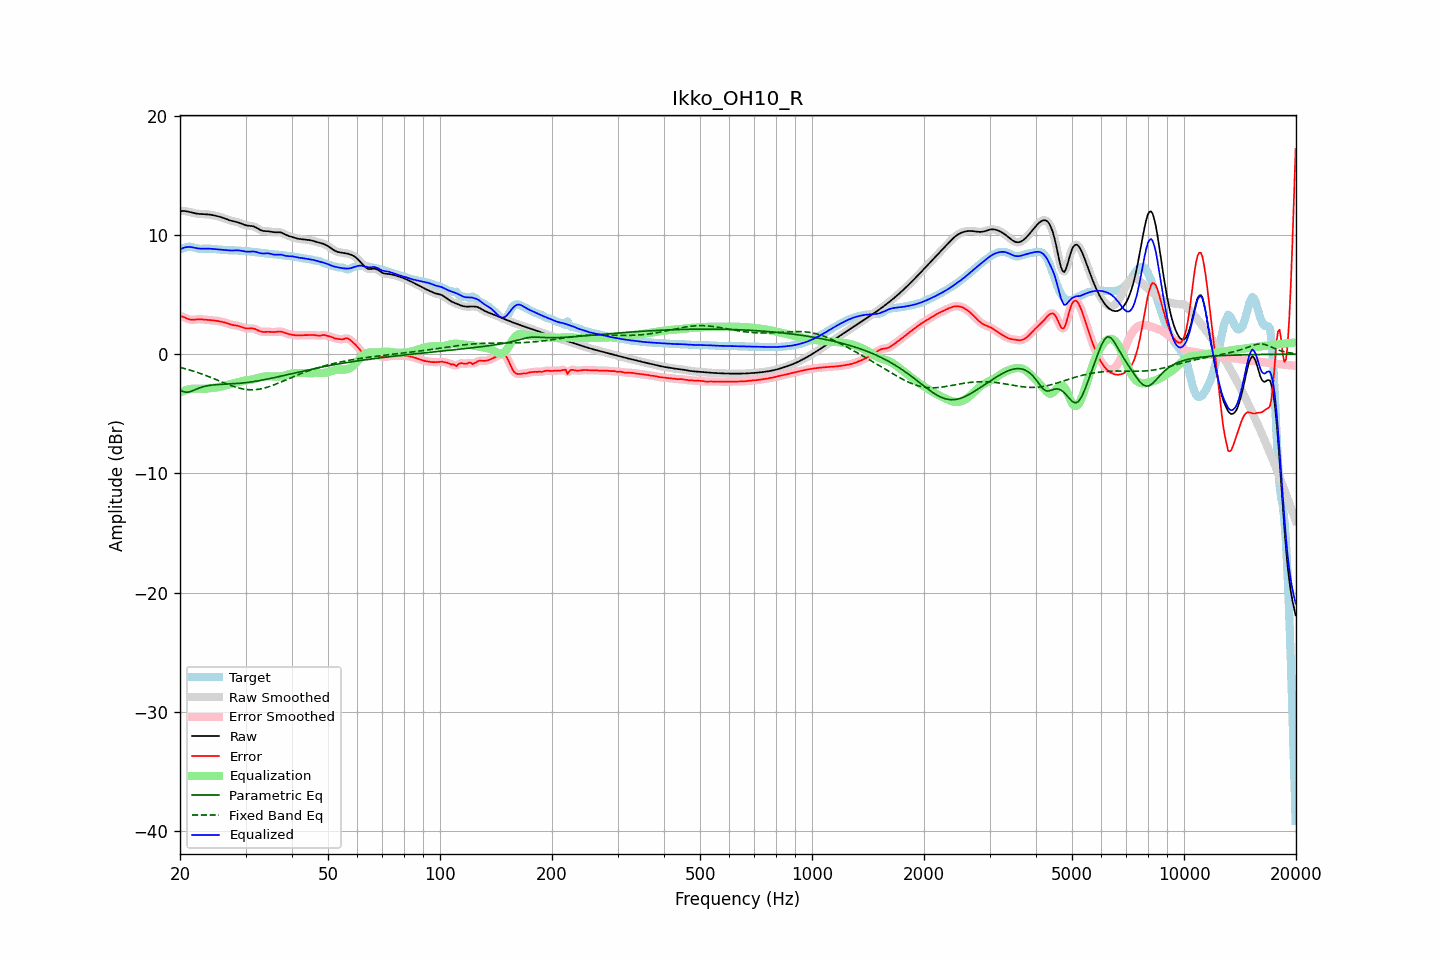

Source data for this figure (header and first rows):
frequency, raw, error, smoothed, error_smoothed, equalization, parametric_eq, fixed_band_eq, equalized_raw, equalized_smoothed, target
20.00, 11.99, 3.19, 11.99, 3.20, -3.21, -3.00, -1.11, 8.78, 8.78, 8.80
20.20, 12.00, 3.17, 12.00, 3.16, -3.15, -3.07, -1.14, 8.85, 8.85, 8.83
20.40, 12.00, 3.12, 12.00, 3.11, -3.09, -3.14, -1.18, 8.91, 8.91, 8.88
20.61, 12.00, 3.07, 11.99, 3.06, -3.04, -3.17, -1.22, 8.95, 8.95, 8.93
20.81, 11.98, 3.00, 11.98, 3.00, -3.00, -3.20, -1.25, 8.98, 8.98, 8.98
21.02, 11.95, 2.95, 11.95, 2.95, -2.96, -3.18, -1.29, 8.99, 8.99, 9.00
21.23, 11.92, 2.90, 11.92, 2.91, -2.93, -3.16, -1.33, 8.98, 8.98, 9.02
21.44, 11.88, 2.88, 11.88, 2.89, -2.91, -3.11, -1.37, 8.97, 8.97, 9.00
21.66, 11.85, 2.89, 11.85, 2.88, -2.90, -3.06, -1.41, 8.95, 8.95, 8.96
21.87, 11.82, 2.89, 11.82, 2.89, -2.89, -3.00, -1.45, 8.92, 8.92, 8.92
22.09, 11.79, 2.91, 11.79, 2.91, -2.90, -2.95, -1.50, 8.90, 8.90, 8.89
22.31, 11.77, 2.92, 11.77, 2.92, -2.90, -2.89, -1.54, 8.87, 8.87, 8.85
22.54, 11.76, 2.92, 11.76, 2.92, -2.91, -2.84, -1.59, 8.85, 8.85, 8.83
22.76, 11.75, 2.92, 11.75, 2.92, -2.91, -2.79, -1.64, 8.84, 8.84, 8.83
22.99, 11.75, 2.91, 11.75, 2.91, -2.91, -2.75, -1.68, 8.84, 8.84, 8.84
23.22, 11.74, 2.90, 11.74, 2.90, -2.90, -2.71, -1.73, 8.84, 8.84, 8.84
23.45, 11.73, 2.88, 11.73, 2.88, -2.89, -2.68, -1.78, 8.84, 8.84, 8.85
23.69, 11.72, 2.87, 11.72, 2.87, -2.88, -2.65, -1.84, 8.84, 8.84, 8.85
23.92, 11.71, 2.86, 11.71, 2.86, -2.87, -2.63, -1.89, 8.84, 8.84, 8.85
24.16, 11.69, 2.85, 11.69, 2.85, -2.85, -2.61, -1.94, 8.84, 8.84, 8.84
24.40, 11.67, 2.84, 11.67, 2.84, -2.84, -2.59, -2.00, 8.83, 8.83, 8.82
24.65, 11.64, 2.83, 11.64, 2.83, -2.83, -2.58, -2.05, 8.81, 8.81, 8.81
24.89, 11.61, 2.81, 11.61, 2.81, -2.81, -2.57, -2.11, 8.80, 8.80, 8.80
25.14, 11.58, 2.79, 11.58, 2.79, -2.79, -2.56, -2.16, 8.79, 8.79, 8.79
25.39, 11.54, 2.77, 11.54, 2.77, -2.77, -2.55, -2.22, 8.78, 8.78, 8.78
25.65, 11.50, 2.74, 11.50, 2.74, -2.74, -2.54, -2.27, 8.77, 8.77, 8.76
25.91, 11.46, 2.71, 11.46, 2.71, -2.71, -2.53, -2.33, 8.76, 8.76, 8.75
26.16, 11.42, 2.68, 11.42, 2.68, -2.67, -2.53, -2.38, 8.75, 8.74, 8.73
26.43, 11.37, 2.64, 11.37, 2.64, -2.63, -2.52, -2.44, 8.73, 8.73, 8.72
26.69, 11.31, 2.60, 11.31, 2.60, -2.59, -2.51, -2.49, 8.72, 8.72, 8.72
26.96, 11.26, 2.55, 11.26, 2.55, -2.56, -2.51, -2.55, 8.71, 8.71, 8.71
27.23, 11.22, 2.51, 11.22, 2.51, -2.52, -2.50, -2.60, 8.70, 8.70, 8.71
27.50, 11.18, 2.47, 11.18, 2.47, -2.49, -2.49, -2.65, 8.69, 8.69, 8.71
27.77, 11.15, 2.44, 11.15, 2.44, -2.45, -2.48, -2.69, 8.70, 8.70, 8.71
28.05, 11.12, 2.42, 11.12, 2.42, -2.42, -2.48, -2.74, 8.70, 8.70, 8.70
28.33, 11.09, 2.40, 11.09, 2.40, -2.39, -2.47, -2.78, 8.70, 8.70, 8.69
28.62, 11.05, 2.37, 11.05, 2.37, -2.35, -2.46, -2.82, 8.70, 8.70, 8.68
28.90, 11.01, 2.34, 11.01, 2.34, -2.32, -2.44, -2.85, 8.69, 8.69, 8.67
29.19, 10.96, 2.29, 10.95, 2.29, -2.28, -2.43, -2.89, 8.67, 8.67, 8.66
29.48, 10.90, 2.24, 10.90, 2.24, -2.25, -2.42, -2.91, 8.65, 8.65, 8.66
29.78, 10.85, 2.20, 10.85, 2.20, -2.22, -2.40, -2.94, 8.63, 8.62, 8.65
30.08, 10.80, 2.16, 10.81, 2.17, -2.20, -2.39, -2.96, 8.60, 8.61, 8.64
30.38, 10.77, 2.15, 10.78, 2.15, -2.18, -2.37, -2.97, 8.59, 8.60, 8.62
30.68, 10.76, 2.15, 10.76, 2.15, -2.16, -2.36, -2.98, 8.60, 8.60, 8.61
30.99, 10.75, 2.16, 10.75, 2.16, -2.14, -2.34, -2.99, 8.61, 8.61, 8.59
31.30, 10.73, 2.16, 10.73, 2.15, -2.12, -2.32, -2.99, 8.61, 8.61, 8.58
31.61, 10.70, 2.13, 10.69, 2.13, -2.09, -2.30, -2.99, 8.60, 8.60, 8.56
31.93, 10.64, 2.09, 10.64, 2.09, -2.06, -2.28, -2.98, 8.58, 8.58, 8.55
32.24, 10.56, 2.03, 10.56, 2.03, -2.02, -2.25, -2.96, 8.54, 8.54, 8.54
32.57, 10.48, 1.96, 10.48, 1.97, -1.98, -2.23, -2.94, 8.50, 8.50, 8.52
32.89, 10.41, 1.91, 10.41, 1.91, -1.94, -2.21, -2.92, 8.46, 8.47, 8.50
33.22, 10.36, 1.88, 10.36, 1.88, -1.91, -2.18, -2.89, 8.45, 8.45, 8.48
33.55, 10.32, 1.86, 10.33, 1.86, -1.88, -2.16, -2.86, 8.44, 8.44, 8.46
33.89, 10.31, 1.87, 10.31, 1.86, -1.86, -2.13, -2.83, 8.45, 8.45, 8.45
34.23, 10.31, 1.87, 10.31, 1.87, -1.85, -2.10, -2.79, 8.45, 8.45, 8.44
34.57, 10.30, 1.87, 10.30, 1.87, -1.85, -2.08, -2.74, 8.45, 8.45, 8.43
34.92, 10.28, 1.87, 10.28, 1.87, -1.85, -2.05, -2.70, 8.42, 8.42, 8.41
35.27, 10.25, 1.86, 10.25, 1.86, -1.86, -2.02, -2.65, 8.39, 8.39, 8.40
35.62, 10.23, 1.85, 10.23, 1.85, -1.87, -1.99, -2.60, 8.36, 8.36, 8.38
35.97, 10.22, 1.85, 10.22, 1.86, -1.88, -1.96, -2.55, 8.34, 8.34, 8.36
... 635 more rows
